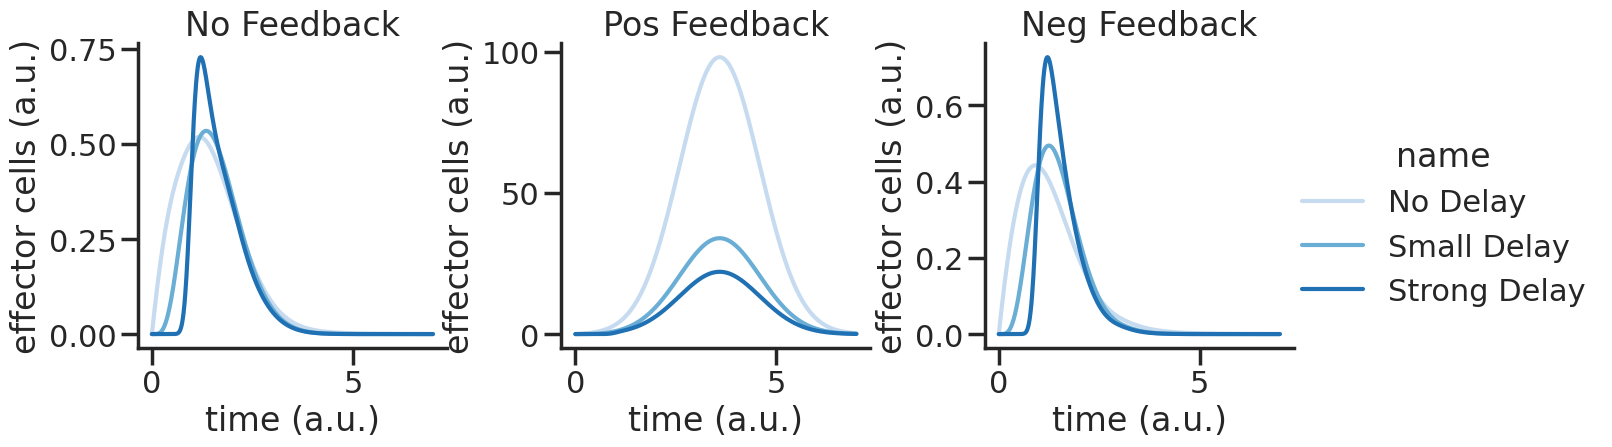

The script that saved this image:
#!/usr/bin/env python3
# -*- coding: utf-8 -*-
"""
Created on Mon Aug 10 16:38:50 2020

[redacted]
one simple diff x--> y with differentiation
"""

import numpy as np
from scipy.integrate import odeint
import seaborn as sns
import pandas as pd
import matplotlib.pyplot as plt

sns.set(style = "ticks", context = "poster")

def diff_chain(state, influx, beta, death, n_div):
    """
    Parameters
    ----------
    state : arr
        arr to intermediate states.
    influx : float
        flux into first state of chain.
    beta : float
        DESCRIPTION.
    death : float
        DESCRIPTION.

    Returns
    -------
    dt_state : array
        DESCRIPTION.

    """
    dt_state = np.zeros_like(state)
    for i in range(len(state)):
        if i == 0:
            dt_state[i] = influx - (beta+death)*state[i] + 2*n_div*beta*state[-1]
        else:
            dt_state[i] = beta*state[i-1] - (beta+death)*state[i]
    
    return dt_state


def prob_fb(x, fc, EC50, hill = 3):
    out = (fc*x**hill + EC50**hill) / (x**hill + EC50**hill)
    return out


def pos_fb(x, EC50, hill = 3):
    out = x**hill / (x**hill + EC50**hill)
    return out


def simple_chain(state, time, d):
    # split states
    naive = state[:d["alpha_naive"]]
    eff = state[d["alpha_naive"]:-1]
    
    myc = state[-1]
    dt_myc = -d["deg_myc"]*myc   
    # compute influx into next chain


    influx_naive = 0
    n_eff = np.sum(eff)

    # algebraic relations timer
    beta_p = d["beta_p"]*prob_fb(n_eff, d["fb_strength"], d["fb_EC50"])
    # algebraic relations feedback
    beta = d["beta"]
    influx_eff = naive[-1]*beta
    death = d["d_eff"]*time
    dt_naive = diff_chain(naive, influx_naive, beta, d["d_naive"], d["div_naive"])
    dt_eff = diff_chain(eff, influx_eff, beta_p, death, d["div_eff"])

    dt_state = np.concatenate((dt_naive, dt_eff, [dt_myc]))
    
    return dt_state


def init_model(d):
    # +1 for myc
    y0 = np.zeros(d["alpha_naive"]+d["alpha_eff"]+1)
    y0[0] = 1
    # set myc conc.
    y0[-1] = 1
    return y0


def run_model(time, d):
    y0 = init_model(d)
    state = odeint(simple_chain, y0, time, args = (d,))
    return state




def get_cells(state, time, d):

    naive = state[:,:d["alpha_naive"]]
    naive = np.sum(naive, axis = 1)
    
    eff = state[:,d["alpha_naive"]:-1] 
    eff = np.sum(eff, axis = 1)
    
    cells = np.stack([naive, eff], axis = -1)
    df = pd.DataFrame(data = cells, columns= ["naive", "eff"])
    df["time"] = time
    return df

d1 = {
     "alpha_naive" : 1,
     "beta" : 1,
     "div_naive" : 0,
     "div_eff" : 1,
     "alpha_eff" : 10,
     "beta_p" : 10,
     "d_naive": 0,
     "d_eff" : 1.0,
     "fb_strength" : 1,
     "fb_EC50" : 0.1,
     "EC50_myc" : 0.5,
     "deg_myc" : 0.1,
     }

d2 =dict(d1)
d2["alpha_naive"] = 5
d2["beta"] = 5

d3 = dict(d1)
d3["alpha_naive"] = 50
d3["beta"] = 50

fb_pos = 5.0
fb_neg = 0.1


d_fb_pos1 = dict(d1)
d_fb_pos2 = dict(d2)
d_fb_pos3 = dict(d3)
d_fb_neg1 = dict(d1)
d_fb_neg2 = dict(d2)
d_fb_neg3 = dict(d3)

d_fb_off = [d1,d2,d3]
d_fb_pos = [d_fb_pos1, d_fb_pos2, d_fb_pos3]
d_fb_neg = [d_fb_neg1, d_fb_neg2, d_fb_neg3]

for d1, d2 in zip(d_fb_pos, d_fb_neg):
    d1["fb_strength"] = fb_pos
    d2["fb_strength"] = fb_neg

labels = ["No Delay", "Small Delay", "Strong Delay"]
feedbacks = ["No Feedback", "Pos Feedback", "Neg Feedback"]
dict_list = [d_fb_off, d_fb_pos, d_fb_neg]

time = np.arange(0,7, 0.01)

df_list = []
for dic, feedback in zip(dict_list, feedbacks):
    for d, label in zip(dic, labels):
        state = run_model(time, d)
        cells = get_cells(state, time, d)
        cells = pd.melt(cells, id_vars = ["time"], value_name= "cells", var_name= "celltype")
        cells = cells[cells.celltype == "eff"]
        cells["name"] = label
        cells["feedback"] = feedback
        df_list.append(cells)

df = pd.concat(df_list)
g = sns.relplot(data = df, x = "time", y = "cells", col = "feedback", hue = "name",
                kind = "line", aspect = 0.9, palette= "Blues",
                facet_kws={"sharey":False})


g.set_titles("{col_name}")
g.set(ylabel = "effector cells (a.u.)",
      xlabel = "time (a.u.)")

plt.show()

#g.savefig("plot_delay_fb_tc.pdf")
#g.savefig("plot_delay_fb_tc.svg")